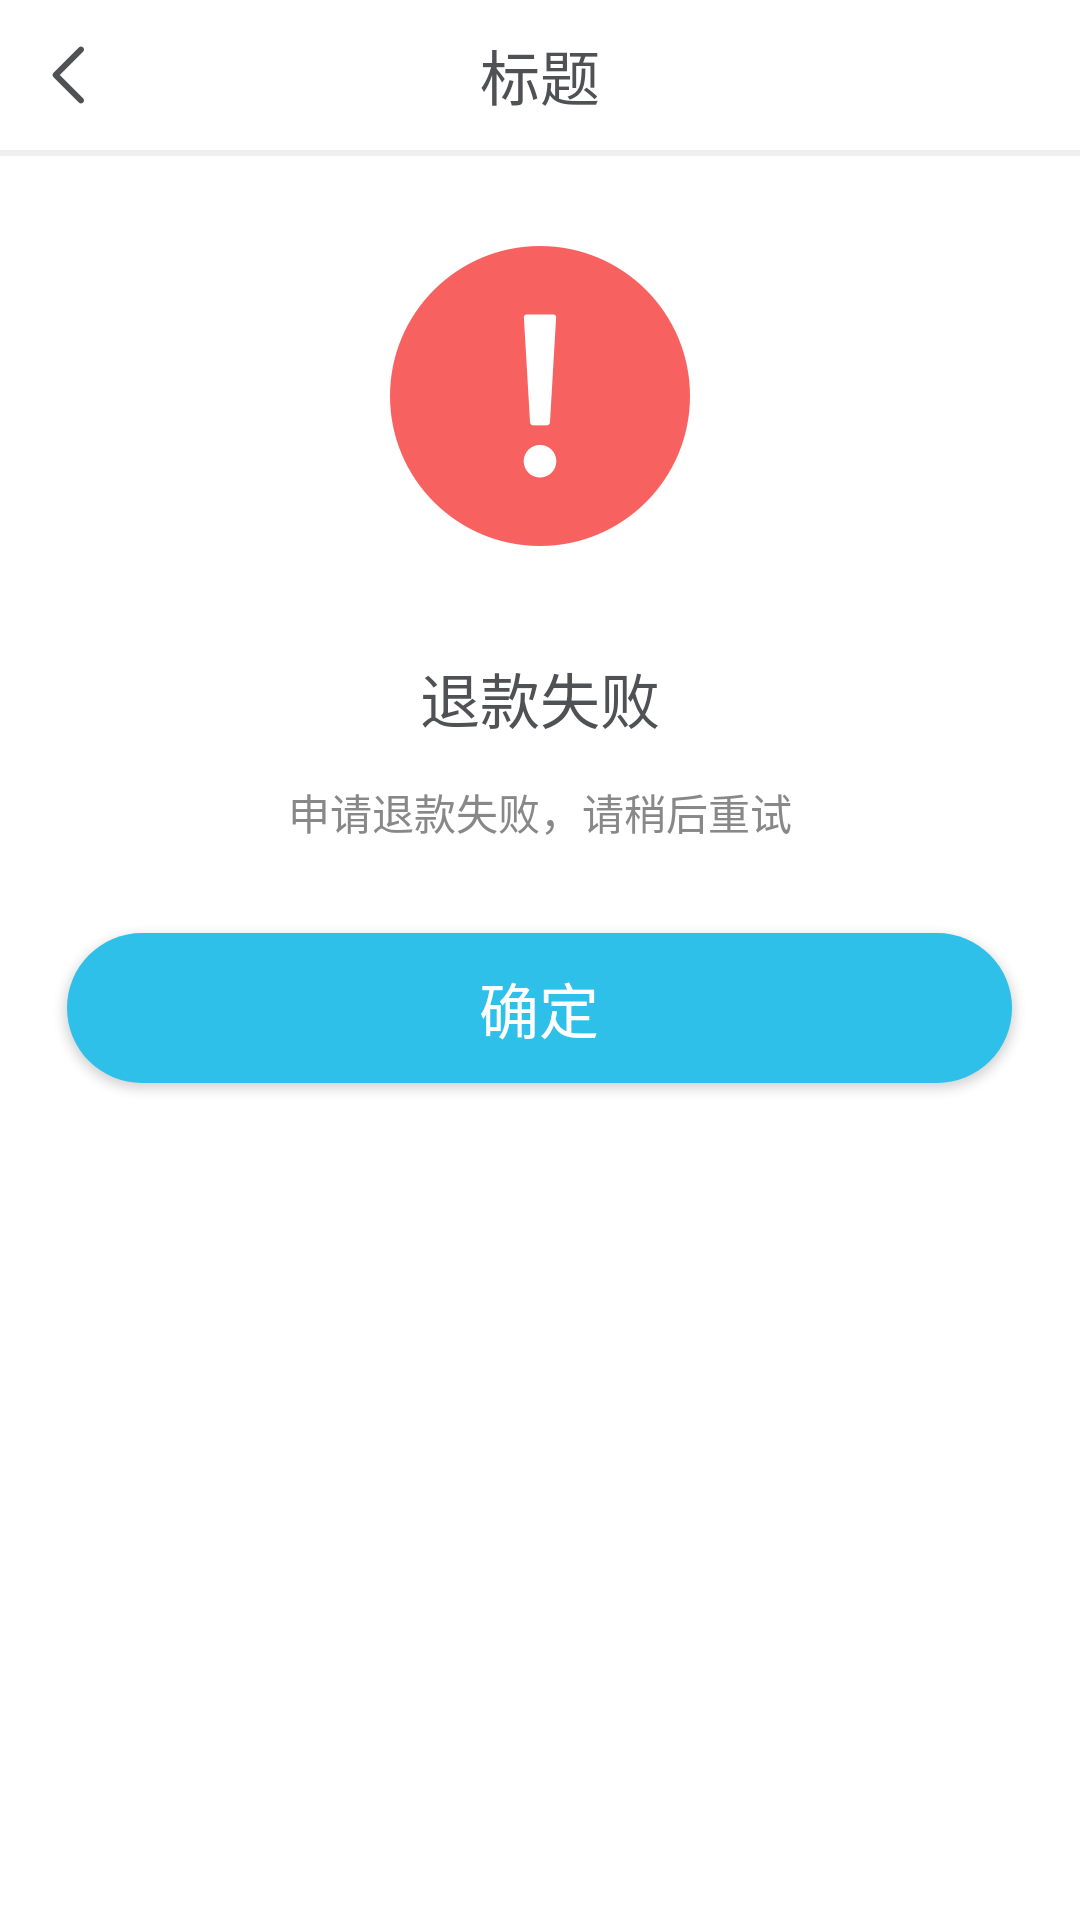

Produce the Android XML layout that renders to this screen, including the resource entries it uses.
<!-- AndroidManifest.xml: application theme AppTheme -->
<!-- res/layout/activity_refundfail.xml -->
<?xml version="1.0" encoding="utf-8"?>
<LinearLayout xmlns:android="http://schemas.android.com/apk/res/android"
    xmlns:app="http://schemas.android.com/apk/res-auto"
    style="@style/actstyle">

    <include layout="@layout/toolbar"/>

    <RelativeLayout
        android:layout_width="match_parent"
        android:layout_height="wrap_content">

        <ImageView
            android:id="@+id/iv"
            android:src="@drawable/warn"
            android:layout_centerHorizontal="true"
            android:layout_marginTop="30dp"
            android:layout_width="wrap_content"
            android:layout_height="wrap_content" />

        <TextView
            android:id="@+id/tvSuc"
            android:text="退款失败"
            android:textSize="@dimen/FontTitle"
            android:textColor="@color/FontBlack"
            android:layout_centerHorizontal="true"
            android:layout_below="@+id/iv"
            android:layout_marginTop="36dp"
            android:layout_width="wrap_content"
            android:layout_height="wrap_content" />

        <TextView
            android:id="@+id/tvMoney"
            android:text="申请退款失败，请稍后重试"
            android:textSize="@dimen/FontInput"
            android:textColor="@color/FontGray"
            android:layout_centerHorizontal="true"
            android:layout_below="@+id/tvSuc"
            android:layout_marginTop="13dp"
            android:layout_width="wrap_content"
            android:layout_height="wrap_content" />

    </RelativeLayout>

    <Button
        android:id="@+id/btnOK"
        android:text="确定"
        android:layout_marginTop="30dp"
        android:background="@drawable/sl_longbtn"
        style="@style/LongBtn" />

</LinearLayout>
<!-- res/layout/toolbar.xml (included above) -->
<?xml version="1.0" encoding="utf-8"?>
<LinearLayout xmlns:android="http://schemas.android.com/apk/res/android"
    android:orientation="vertical"
    android:layout_width="match_parent"
    android:layout_height="wrap_content">

    <RelativeLayout
        android:layout_width="match_parent"
        android:layout_height="50dp">

        <LinearLayout
            android:id="@+id/loLeft"
            android:orientation="horizontal"
            android:layout_width="50dp"
            android:layout_height="50dp"/>

        <LinearLayout
            android:id="@+id/loRight"
            android:layout_alignParentRight="true"
            android:orientation="horizontal"
            android:layout_width="50dp"
            android:layout_height="50dp"/>

        <ImageView
            android:id="@+id/ivLeft"
            android:layout_width="wrap_content"
            android:layout_height="match_parent"
            android:layout_marginLeft="@dimen/margin_x"
            android:src="@drawable/ic_back"
            android:visibility="visible"/>
        <TextView
            android:id="@+id/tv_center"
            android:layout_width="wrap_content"
            android:layout_height="match_parent"
            android:layout_marginLeft="@dimen/margin_x"
            android:drawableLeft="@drawable/burger_menu"
            android:text="个人中心"
            android:gravity="center_vertical"
            android:textColor="@android:color/black"
            android:layout_marginTop="5dp"
            android:visibility="gone"/>

        <TextView
            android:id="@+id/tvTitle"
            android:layout_width="wrap_content"
            android:layout_height="wrap_content"
            android:layout_centerInParent="true"
            android:text="标题"
            android:textColor="@color/FontBlack"
            android:textSize="@dimen/FontTitle" />

        <ImageView
            android:id="@+id/ivRight"
            android:layout_width="wrap_content"
            android:layout_height="match_parent"
            android:layout_alignParentRight="true"
            android:layout_marginRight="@dimen/margin_x"
            android:src="@drawable/ic_lscanning"
            android:visibility="gone" />

        <TextView
            android:id="@+id/tvRight"
            android:layout_width="wrap_content"
            android:layout_height="wrap_content"
            android:layout_alignParentRight="true"
            android:layout_marginRight="@dimen/margin_x"
            android:textColor="@color/FontBlue"
            android:layout_centerVertical="true"
            android:textSize="@dimen/FontTitle"
            android:visibility="gone" />
    </RelativeLayout>

    <View
        android:background="@color/FillGray"
        android:layout_width="match_parent"
        android:layout_height="2dp"/>
</LinearLayout>
<!-- resources referenced by this layout -->
<resources>
  <color name="FillGray">#F0F0F0</color>
  <color name="FontBlack">#4F5154</color>
  <color name="FontBlue">#10AEFF</color>
  <color name="FontGray">#888888</color>
  <dimen name="FontInput">14sp</dimen>
  <dimen name="FontTitle">20sp</dimen>
  <dimen name="margin_x">10dp</dimen>
  <!-- drawable burger_menu: png bitmap (drawable-hdpi, 326 bytes) -->
  <!-- drawable ic_back: png bitmap (drawable-hdpi, 432 bytes) -->
  <!-- drawable ic_lscanning: png bitmap (drawable-hdpi, 668 bytes) -->
  <!-- drawable sl_longbtn (drawable) -->
  <?xml version="1.0" encoding="utf-8"?>
  <selector xmlns:android="http://schemas.android.com/apk/res/android">
  
      
      <item android:state_pressed="true"   android:drawable="@drawable/longbtn_blue" />
  
      
      <item android:state_enabled="false" android:drawable="@drawable/longbtn_gray" />
  
      
      <item android:drawable="@drawable/longbtn_blue" />
  
  </selector>
  <!-- drawable warn: png bitmap (drawable-hdpi, 4835 bytes) -->
  <style name="LongBtn">
          <item name="android:textColor">#fff</item>
          <item name="android:textSize">@dimen/FontTitle</item>
          <item name="android:layout_gravity">center_horizontal</item>
          <item name="android:layout_width">wrap_content</item>
          <item name="android:layout_height">wrap_content</item>
      </style>
  <style name="actstyle">
          <item name="android:background">#fff</item>
          <item name="android:orientation">vertical</item>
          <item name="android:layout_width">match_parent</item>
          <item name="android:layout_height">match_parent</item>
      </style>
  <style name="AppTheme" parent="Theme.AppCompat.Light.NoActionBar">
          
      </style>
  <!-- drawable longbtn_blue (drawable-hdpi) -->
  <?xml version="1.0" encoding="utf-8"?>
  <shape xmlns:android="http://schemas.android.com/apk/res/android"
      android:shape="rectangle">
      
      <solid android:color="@color/FillBlue"/>
      
      <corners android:radius="22dp" />
  
      <size android:width="270dp"
          android:height="44dp" />
  </shape>
  <!-- drawable longbtn_gray (drawable-hdpi) -->
  <?xml version="1.0" encoding="utf-8"?>
  <shape xmlns:android="http://schemas.android.com/apk/res/android"
      android:shape="rectangle">
      
      <solid android:color="@color/FillGray"/>
      
      <corners android:radius="22dp" />
  
      <size android:width="270dp"
          android:height="44dp" />
  </shape>
  <color name="FillBlue">#2EC0E8</color>
</resources>
